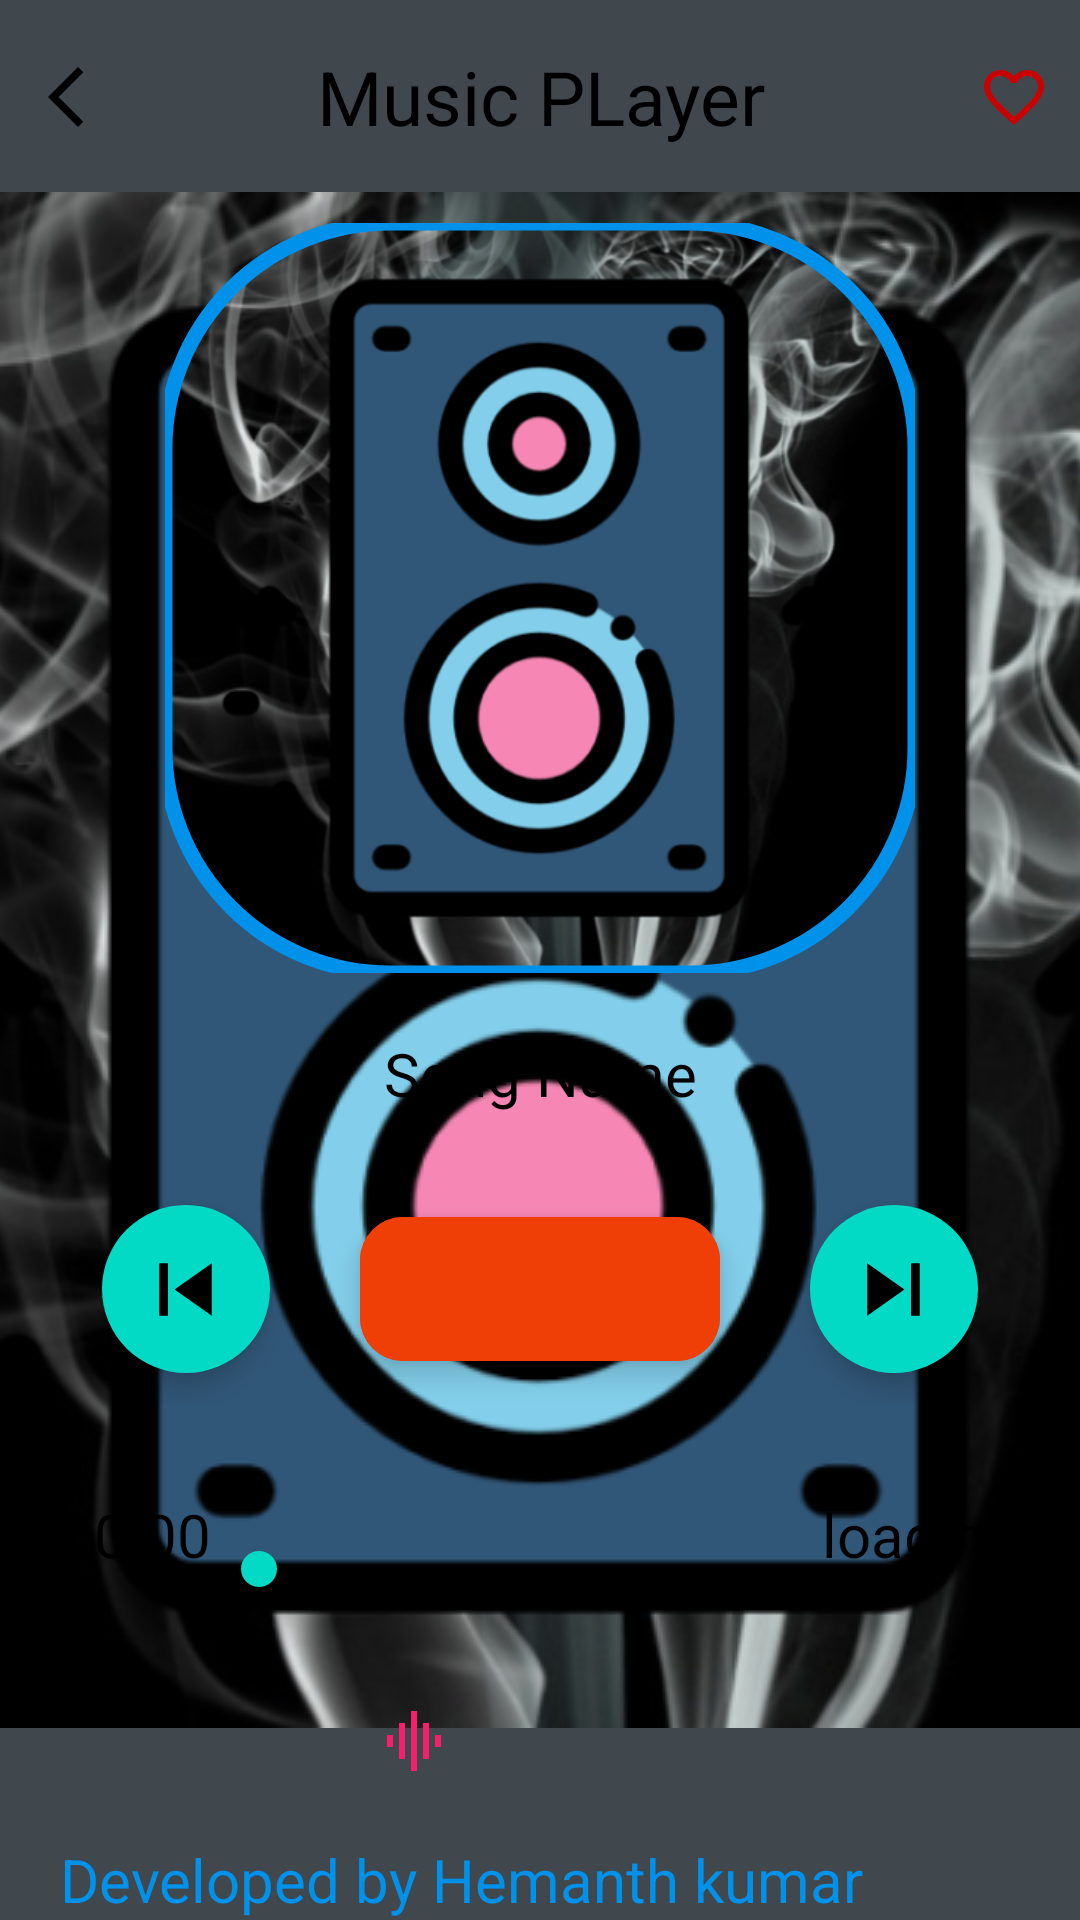

This screen was rendered from an Android layout file. Write that file and the resources it references.
<!-- AndroidManifest.xml: application theme splash_screen -->
<!-- res/layout/activity_player2.xml -->
<?xml version="1.0" encoding="utf-8"?>
<LinearLayout xmlns:android="http://schemas.android.com/apk/res/android"
    xmlns:app="http://schemas.android.com/apk/res-auto"
    xmlns:tools="http://schemas.android.com/tools"
    android:layout_width="match_parent"
    android:layout_height="match_parent"
    tools:context=".PlayerActive"
    android:orientation="vertical"
    android:gravity="center">


    <LinearLayout
        android:layout_width="match_parent"
        android:layout_height="wrap_content"
        android:gravity="center"
        android:orientation="horizontal"
        tools:ignore="MissingConstraints"
        android:layout_weight="1">


        <ImageButton
            android:layout_width="wrap_content"
            android:layout_height="match_parent"
            android:layout_margin="10dp"
            android:background="@android:color/transparent"
            android:contentDescription="@string/todo"
            android:src="@drawable/ic_baseline_arrow_back_ios_new_24"
            app:tint="@color/black"
            tools:ignore="TouchTargetSizeCheck" />

        <TextView
            android:layout_width="0dp"
            android:layout_height="match_parent"
            android:text="@string/music_player"
            android:textColor="@color/black"
            android:textSize="25sp"
            android:gravity="center"
            android:layout_weight="1"
            tools:ignore="NestedWeights" />

        <ImageButton
            android:layout_width="wrap_content"
            android:layout_height="match_parent"
            android:layout_margin="10dp"
            android:background="@android:color/transparent"
            android:contentDescription="@string/favourites_btn"
            android:src="@drawable/ic_baseline_favorite_border_24"
            app:tint="@android:color/holo_red_dark"
            tools:ignore="TouchTargetSizeCheck" />
    </LinearLayout>

    <com.google.android.material.imageview.ShapeableImageView
        android:id="@+id/songimg"
        android:layout_width="250dp"
        android:layout_height="250dp"
        android:layout_margin="10dp"
        android:foregroundGravity="center"
        android:src="@drawable/musicplayericon"
        app:strokeColor="@color/cool_blue"
        app:strokeWidth="5dp"
        app:shapeAppearanceOverlay="@style/curved" />

    <TextView
        android:id="@+id/songname"
        android:layout_width="match_parent"
        android:layout_height="wrap_content"
        android:layout_marginHorizontal="20dp"
        android:text="@string/song_name"
        android:textColor="@color/black"
        android:textSize="20sp"
        android:gravity="center"
        android:layout_weight="1" />

    <LinearLayout
        android:layout_width="match_parent"
        android:layout_height="wrap_content"
        android:orientation="horizontal"
        android:gravity="center"
        android:layout_margin="10dp"
        android:layout_weight="1">


        <com.google.android.material.floatingactionbutton.ExtendedFloatingActionButton
            android:id="@+id/perviousbtnpa"
            android:layout_width="wrap_content"
            android:layout_height="wrap_content"
            app:icon="@drawable/ic_baseline_skip_previous_24"
            app:iconSize="35dp" />

        <com.google.android.material.floatingactionbutton.ExtendedFloatingActionButton
            android:id="@+id/playpausebtn"
            android:layout_width="wrap_content"
            android:layout_height="wrap_content"
            app:icon="@drawable/ic_baseline_pause_24"
            app:shapeAppearanceOverlay="@style/curved"
            app:iconSize="50dp"
            android:layout_marginHorizontal="30dp"
            android:backgroundTint="#EF3E06"
            app:iconTint="@color/white" />

        <com.google.android.material.floatingactionbutton.ExtendedFloatingActionButton
            android:id="@+id/nextpa"
            android:layout_width="wrap_content"
            android:layout_height="wrap_content"
            app:icon="@drawable/ic_baseline_skip_next_24"
            app:iconSize="35dp" />

    </LinearLayout>

    <LinearLayout
        android:layout_width="match_parent"
        android:layout_height="30dp"
        android:orientation="horizontal"
        android:layout_margin="20dp"
        android:layout_weight="1">

        <TextView
            android:layout_width="wrap_content"
            android:layout_height="wrap_content"
            android:textColor="@color/black"
            android:textSize="20sp"
            android:text="@string/start" />


        <androidx.appcompat.widget.AppCompatSeekBar
            android:layout_width="0dp"
            android:layout_height="match_parent"
            android:layout_weight="1"
            tools:ignore="NestedWeights" />


        <TextView
            android:layout_width="wrap_content"
            android:layout_height="wrap_content"
            android:textColor="@color/black"
            android:textSize="20sp"
            android:text="@string/end" />


    </LinearLayout>


    <LinearLayout
        android:layout_width="match_parent"
        android:layout_height="wrap_content"
        android:orientation="horizontal"
        android:layout_weight="1">

        <ImageButton
            android:layout_width="wrap_content"
            android:layout_height="wrap_content"
            android:src="@drawable/ic_baseline_repeat_24"
            android:background="@android:color/transparent"
            app:tint="@color/cool_pink"
            android:contentDescription="@string/repeat"
            android:layout_weight="1"
            tools:ignore="NestedWeights" />

        <ImageButton
            android:layout_width="wrap_content"
            android:layout_height="wrap_content"
            android:src="@drawable/ic_baseline_graphic_eq_24"
            android:background="@android:color/transparent"
            app:tint="@color/cool_pink"
            android:contentDescription="@string/Equlizer"
            android:layout_weight="1" />

        <ImageButton
            android:layout_width="wrap_content"
            android:layout_height="wrap_content"
            android:src="@drawable/ic_baseline_timer_24"
            android:background="@android:color/transparent"
            app:tint="@color/cool_pink"
            android:contentDescription="@string/timer"
            android:layout_weight="1" />

        <ImageButton
            android:layout_width="wrap_content"
            android:layout_height="wrap_content"
            android:src="@drawable/ic_baseline_share_24"
            android:background="@android:color/transparent"
            app:tint="@color/cool_pink"
            android:contentDescription="@string/share"
            android:layout_weight="1" />
    </LinearLayout>

    <TextView
        android:layout_width="match_parent"
        android:layout_height="wrap_content"
        android:layout_marginHorizontal="20dp"
        android:text="@string/devname"
        android:textAlignment="textStart"
        android:textColor="@color/cool_blue"
        android:textSize="20sp" />
</LinearLayout>
<!-- resources referenced by this layout -->
<resources>
  <color name="black">#FF000000</color>
  <color name="cool_blue">#0091ea</color>
  <color name="cool_pink">#F61F6C</color>
  <color name="white">#FFFFFFFF</color>
  <!-- drawable ic_baseline_arrow_back_ios_new_24 (drawable) -->
  <vector android:alpha="0.99"
      android:height="24dp"
      android:tint="#000000"
      android:viewportHeight="24"
      android:viewportWidth="24"
      android:width="24dp"
      xmlns:android="http://schemas.android.com/apk/res/android">
      <path
          android:fillColor="@android:color/white"
          android:pathData="M17.77,3.77l-1.77,-1.77l-10,10l10,10l1.77,-1.77l-8.23,-8.23z" />
  </vector>
  <!-- drawable ic_baseline_favorite_border_24 (drawable) -->
  <vector android:alpha="0.99"
      android:height="24dp"
      android:tint="#000000"
      android:viewportHeight="24"
      android:viewportWidth="24"
      android:width="24dp"
      xmlns:android="http://schemas.android.com/apk/res/android">
      <path
          android:fillColor="@android:color/white"
          android:pathData="M16.5,3c-1.74,0 -3.41,0.81 -4.5,2.09C10.91,3.81 9.24,3 7.5,3 4.42,3 2,5.42 2,8.5c0,3.78 3.4,6.86 8.55,11.54L12,21.35l1.45,-1.32C18.6,15.36 22,12.28 22,8.5 22,5.42 19.58,3 16.5,3zM12.1,18.55l-0.1,0.1 -0.1,-0.1C7.14,14.24 4,11.39 4,8.5 4,6.5 5.5,5 7.5,5c1.54,0 3.04,0.99 3.57,2.36h1.87C13.46,5.99 14.96,5 16.5,5c2,0 3.5,1.5 3.5,3.5 0,2.89 -3.14,5.74 -7.9,10.05z" />
  </vector>
  <!-- drawable ic_baseline_graphic_eq_24 (drawable) -->
  <vector android:height="24dp"
      android:tint="#000000"
      android:viewportHeight="24"
      android:viewportWidth="24"
      android:width="24dp"
      xmlns:android="http://schemas.android.com/apk/res/android">
      <path
          android:fillColor="@android:color/white"
          android:pathData="M7,18h2L9,6L7,6v12zM11,22h2L13,2h-2v20zM3,14h2v-4L3,10v4zM15,18h2L17,6h-2v12zM19,10v4h2v-4h-2z" />
  </vector>
  <!-- drawable ic_baseline_skip_next_24 (drawable) -->
  <vector android:height="50dp"
      android:tint="#000000"
      android:viewportHeight="24"
      android:viewportWidth="24"
      android:width="50dp"
      xmlns:android="http://schemas.android.com/apk/res/android">
      <path
          android:fillColor="@android:color/white"
          android:pathData="M6,18l8.5,-6L6,6v12zM16,6v12h2V6h-2z" />
  </vector>
  <!-- drawable ic_baseline_skip_previous_24 (drawable) -->
  <vector android:height="50dp"
      android:tint="#000000"
      android:viewportHeight="24"
      android:viewportWidth="24"
      android:width="50dp"
      xmlns:android="http://schemas.android.com/apk/res/android">
      <path
          android:fillColor="@android:color/white"
          android:pathData="M6,6h2v12L6,18zM9.5,12l8.5,6L18,6z" />
  </vector>
  <!-- drawable musicplayericon: png bitmap (drawable, 177045 bytes) -->
  <string name="Equlizer">Equalizer</string>
  <string name="devname">Developed by Hemanth kumar</string>
  <string name="end">loading</string>
  <string name="favourites_btn">Favourites</string>
  <string name="music_player">Music PLayer</string>
  <string name="repeat">Repeat</string>
  <string name="share">share</string>
  <string name="song_name">Song Name</string>
  <string name="start">00:00</string>
  <string name="timer">timer</string>
  <string name="todo">TODO</string>
  <style name="curved">
          <item name="cornerSize">30%</item>
      </style>
  <style name="splash_screen" parent="Theme.MaterialComponents.Light.NoActionBar">
          <item name="android:windowBackground">@drawable/splash_screem</item>
  
      </style>
  <!-- drawable splash_screem (drawable) -->
  <?xml version="1.0" encoding="utf-8"?>
  <layer-list xmlns:android="http://schemas.android.com/apk/res/android">
      <item android:drawable="@android:color/system_neutral2_700" />
      <item
          android:drawable="@drawable/musicplayericon"
          android:gravity="center" />
  </layer-list>
</resources>
